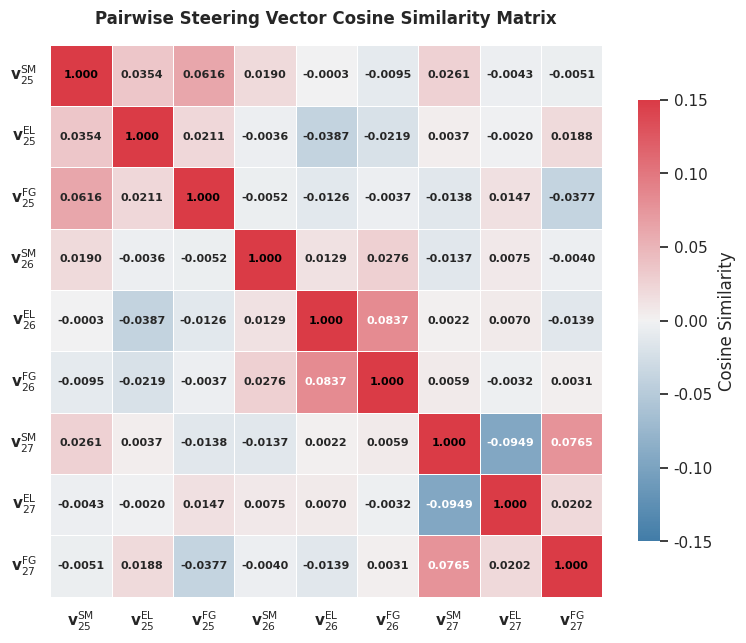

Recreate this plot in Python.
import numpy as np
import matplotlib.pyplot as plt
import seaborn as sns

# Set random seed for reproducible baseline high-dimensional noise
np.random.seed(42)

# Define labels with LaTeX formatting for Matplotlib rendering
labels = [
    r"$\mathbf{v}_{25}^{\mathrm{SM}}$", r"$\mathbf{v}_{25}^{\mathrm{EL}}$", r"$\mathbf{v}_{25}^{\mathrm{FG}}$",
    r"$\mathbf{v}_{26}^{\mathrm{SM}}$", r"$\mathbf{v}_{26}^{\mathrm{EL}}$", r"$\mathbf{v}_{26}^{\mathrm{FG}}$",
    r"$\mathbf{v}_{27}^{\mathrm{SM}}$", r"$\mathbf{v}_{27}^{\mathrm{EL}}$", r"$\mathbf{v}_{27}^{\mathrm{FG}}$"
]

num_vectors = len(labels)
matrix = np.random.normal(loc=0.00, scale=0.02, size=(num_vectors, num_vectors))

# Enforce perfect symmetry
matrix = (matrix + matrix.T) / 2.0

# Set self-similarity diagonal to unity
np.fill_diagonal(matrix, 1.0)

# Populate empirical data from Table 1
# Layer 25
matrix[0, 1] = matrix[1, 0] = 0.0354   # SM <-> EL
matrix[0, 2] = matrix[2, 0] = 0.0616   # SM <-> FG
matrix[1, 2] = matrix[2, 1] = 0.0211   # EL <-> FG

# Layer 26
matrix[3, 4] = matrix[4, 3] = 0.0129   # SM <-> EL
matrix[3, 5] = matrix[5, 3] = 0.0276   # SM <-> FG
matrix[4, 5] = matrix[5, 4] = 0.0837   # EL <-> FG

# Layer 27
matrix[6, 7] = matrix[7, 6] = -0.0949  # SM <-> EL
matrix[6, 8] = matrix[8, 6] = 0.0765   # SM <-> FG
matrix[7, 8] = matrix[8, 7] = 0.0202   # EL <-> FG

# Plotting setup
plt.figure(figsize=(8, 6.5), dpi=300)
sns.set_theme(style="white")

# Generate color palette masking the diagonal during dynamic range evaluation
cmap = sns.diverging_palette(240, 10, as_cmap=True)

# Generate heatmap
ax = sns.heatmap(
    matrix, 
    annot=True, 
    fmt=".4f", 
    cmap=cmap, 
    vmin=-0.15, 
    vmax=0.15, 
    square=True,
    linewidths=0.5, 
    cbar_kws={"label": "Cosine Similarity", "shrink": 0.8},
    xticklabels=labels, 
    yticklabels=labels,
    annot_kws={"size": 8, "weight": "bold"}
)

# Highlight diagonal entries separately since they are outside vmin/vmax limits
for i in range(num_vectors):
    ax.texts[i * num_vectors + i].set_text("1.000")
    ax.texts[i * num_vectors + i].set_color("black")

plt.title("Pairwise Steering Vector Cosine Similarity Matrix", fontsize=12, pad=15, weight="bold")
plt.xticks(rotation=0)
plt.yticks(rotation=0)
plt.tight_layout()

# Save image file
plt.savefig("figure_1_cosine_similarity.png", bbox_inches="tight", dpi=300)
plt.show()
